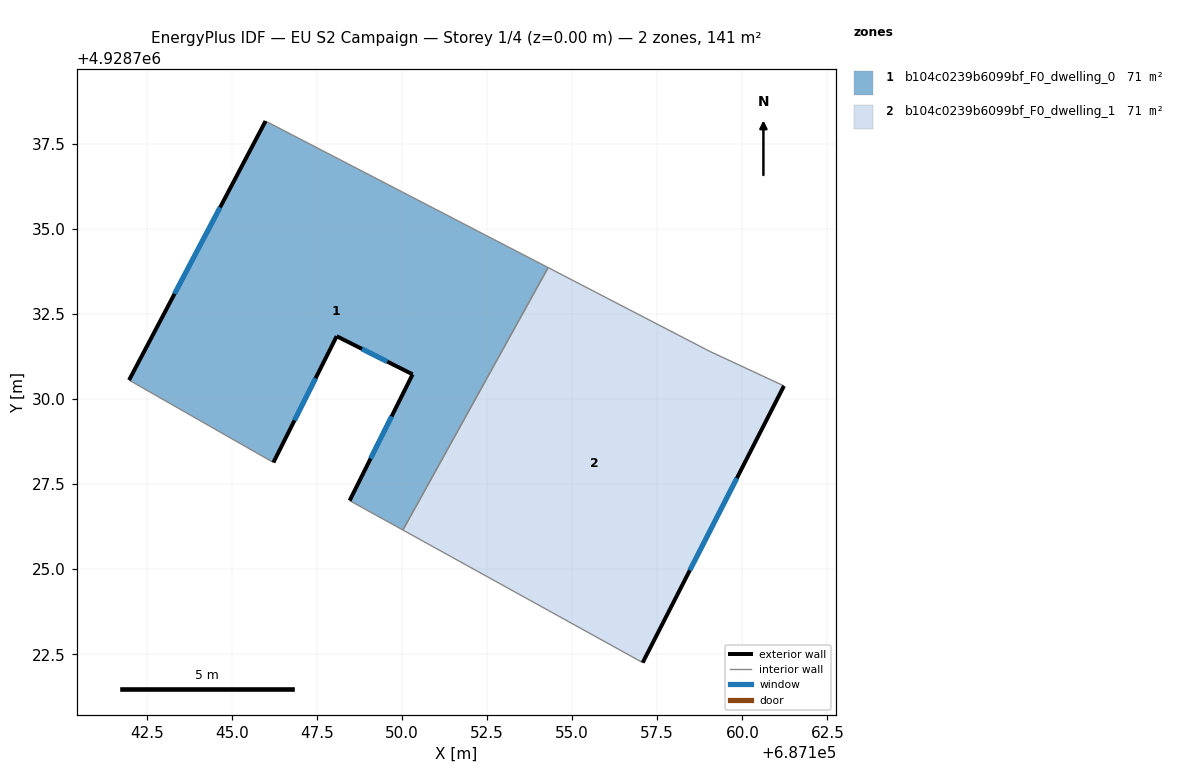
=== STOREY PLAN SPEC (per zone: floor XY polygon, exterior-wall plan segments, windows/doors) ===
zone 1: b104c0239b6099bf_F0_dwelling_0  (70.6 m²)
  floor: (687150.03, 4928726.15) (687154.30, 4928733.86) (687145.99, 4928738.16) (687141.98, 4928730.55) (687146.22, 4928728.13) (687148.08, 4928731.84) (687150.31, 4928730.72) (687148.46, 4928727.01)
  exterior wall: (687148.46, 4928727.01) – (687150.31, 4928730.72)  [4.1 m]
    window: (687149.08, 4928728.25) – (687149.70, 4928729.49)  [1.4 m²]
  exterior wall: (687150.31, 4928730.72) – (687148.08, 4928731.84)  [2.5 m]
    window: (687149.57, 4928731.10) – (687148.83, 4928731.47)  [0.8 m²]
  exterior wall: (687148.08, 4928731.84) – (687146.22, 4928728.13)  [4.2 m]
    window: (687147.46, 4928730.61) – (687146.84, 4928729.37)  [1.4 m²]
  exterior wall: (687141.98, 4928730.55) – (687145.99, 4928738.16)  [8.6 m]
    window: (687143.32, 4928733.09) – (687144.66, 4928735.63)  [2.9 m²]
  interior walls: 4
zone 2: b104c0239b6099bf_F0_dwelling_1  (70.6 m²)
  floor: (687157.07, 4928722.25) (687161.22, 4928730.38) (687159.05, 4928731.39) (687154.30, 4928733.86) (687150.03, 4928726.15)
  exterior wall: (687161.22, 4928730.38) – (687157.07, 4928722.25)  [9.1 m]
    window: (687159.84, 4928727.67) – (687158.46, 4928724.96)  [3.0 m²]
  interior walls: 4

=== DERIVED (storey summary) ===
Building: EU S2 Campaign
Storey: 1 of 4  (floor level z = 0.00 m)
Storey gross floor area: 141.1 m²
Zones on this storey: 2
  - b104c0239b6099bf_F0_dwelling_0: floor 70.6 m²; exterior wall 19.4 m (58.2 m²); 4 window(s) 6.5 m²; WWR 11.1%
  - b104c0239b6099bf_F0_dwelling_1: floor 70.6 m²; exterior wall 9.1 m (27.4 m²); 1 window(s) 3.0 m²; WWR 11.1%
Zone adjacency (shared interzone walls):
  - b104c0239b6099bf_F0_dwelling_0 ↔ b104c0239b6099bf_F0_dwelling_1